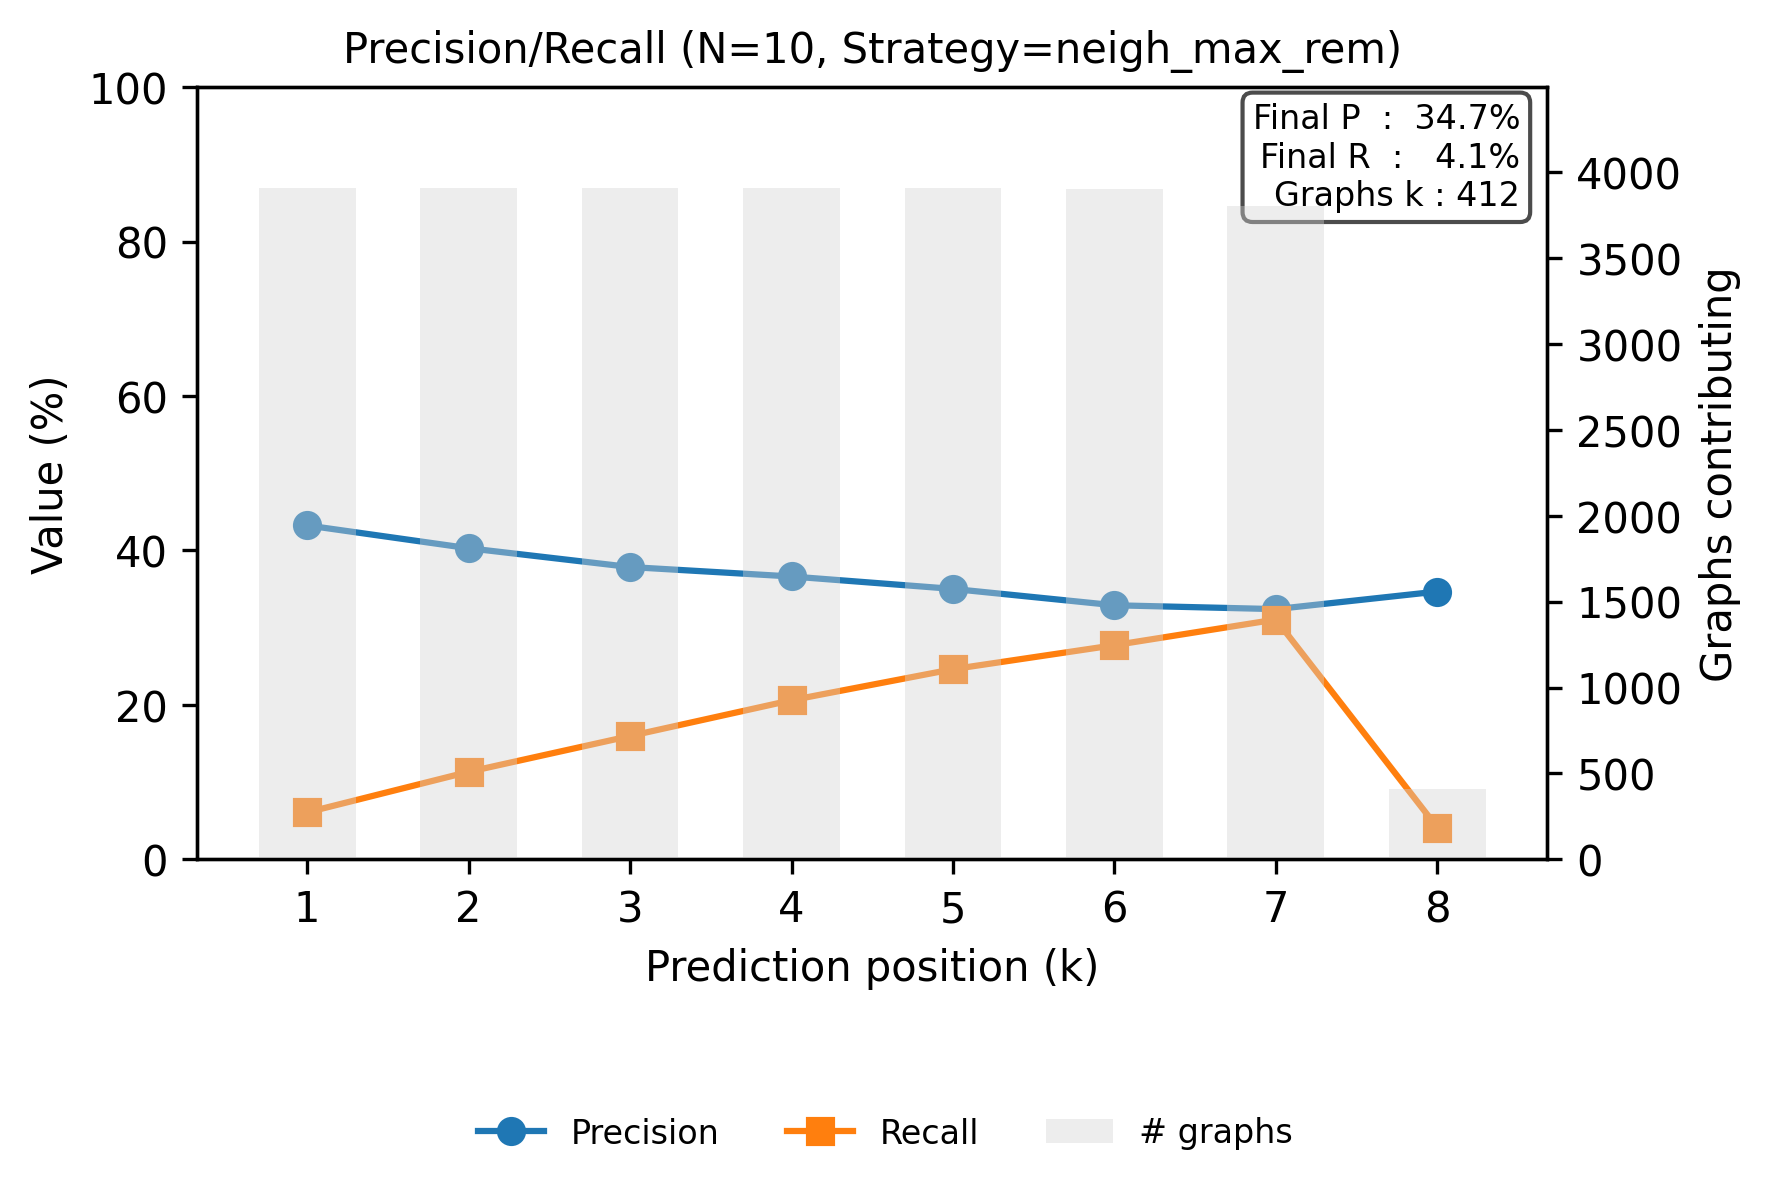

Values plotted in this chart, from the file beside it:
step, precision, recall
0, 0.4324, 0.06082
1, 0.4029, 0.1133
2, 0.3785, 0.1597
3, 0.3663, 0.2061
4, 0.3502, 0.2462
5, 0.329, 0.2773
6, 0.324, 0.3106
7, 0.3468, 0.04113
